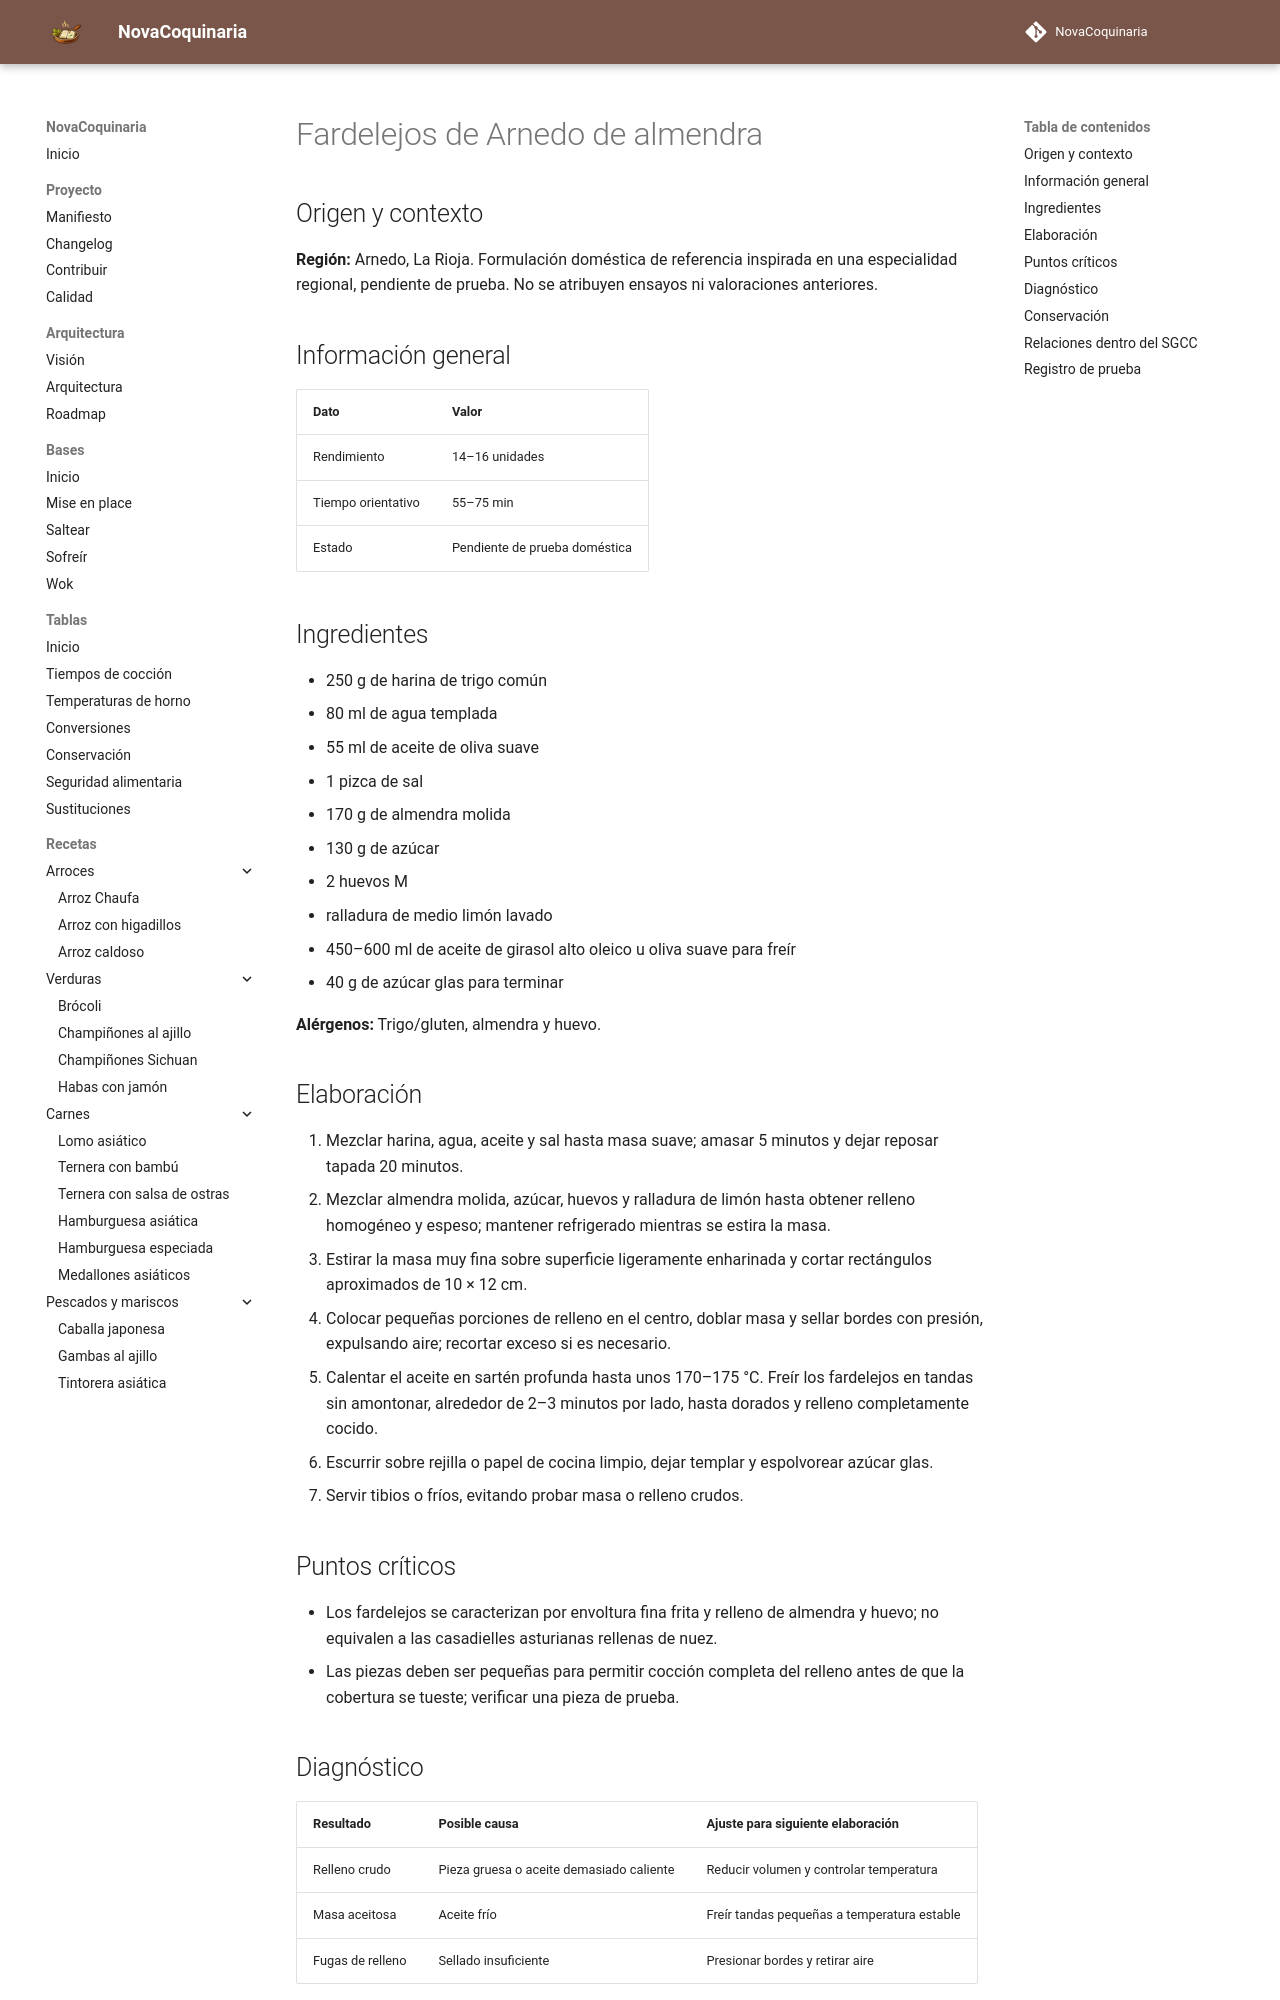

repository: fran-eliot/NovaCoquinaria · page: 08_Postres/fardelejos_de_arnedo_de_almendra.html · generator: mkdocs

---
id: REC-555
tipo: receta
titulo: Fardelejos de Arnedo de almendra
categoria: Postres
estado: borrador
version: 1.0.0
ultima_revision: 2026-11-15
etiquetas:
  - cocina-espanola
  - tradicional
  - receta-propuesta
  - pendiente-de-prueba
---

# Fardelejos de Arnedo de almendra

## Origen y contexto

**Región:** Arnedo, La Rioja. Formulación doméstica de referencia inspirada en una especialidad regional, pendiente de prueba. No se atribuyen ensayos ni valoraciones anteriores.

## Información general

| Dato | Valor |
|---|---|
| Rendimiento | 14–16 unidades |
| Tiempo orientativo | 55–75 min |
| Estado | Pendiente de prueba doméstica |

## Ingredientes

- 250 g de harina de trigo común
- 80 ml de agua templada
- 55 ml de aceite de oliva suave
- 1 pizca de sal
- 170 g de almendra molida
- 130 g de azúcar
- 2 huevos M
- ralladura de medio limón lavado
- 450–600 ml de aceite de girasol alto oleico u oliva suave para freír
- 40 g de azúcar glas para terminar

**Alérgenos:** Trigo/gluten, almendra y huevo.

## Elaboración

1. Mezclar harina, agua, aceite y sal hasta masa suave; amasar 5 minutos y dejar reposar tapada 20 minutos.
2. Mezclar almendra molida, azúcar, huevos y ralladura de limón hasta obtener relleno homogéneo y espeso; mantener refrigerado mientras se estira la masa.
3. Estirar la masa muy fina sobre superficie ligeramente enharinada y cortar rectángulos aproximados de 10 × 12 cm.
4. Colocar pequeñas porciones de relleno en el centro, doblar masa y sellar bordes con presión, expulsando aire; recortar exceso si es necesario.
5. Calentar el aceite en sartén profunda hasta unos 170–175 °C. Freír los fardelejos en tandas sin amontonar, alrededor de 2–3 minutos por lado, hasta dorados y relleno completamente cocido.
6. Escurrir sobre rejilla o papel de cocina limpio, dejar templar y espolvorear azúcar glas.
7. Servir tibios o fríos, evitando probar masa o relleno crudos.

## Puntos críticos

- Los fardelejos se caracterizan por envoltura fina frita y relleno de almendra y huevo; no equivalen a las casadielles asturianas rellenas de nuez.
- Las piezas deben ser pequeñas para permitir cocción completa del relleno antes de que la cobertura se tueste; verificar una pieza de prueba.
